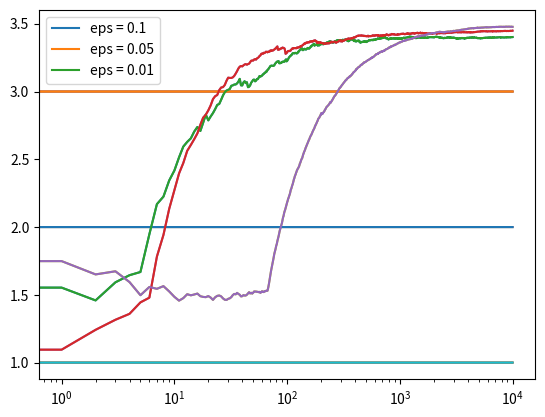

Write Python code to recreate this figure.
# the point of this code is to demonstrate how epsilon greedy works

import numpy as np
import matplotlib.pyplot as plt


class Bandit:
    def __init__(self, m):
        self.m = m
        self.mean = 0
        self.N = 0

    def pull(self):
        return np.random.rand() + self.m

    def update(self, x):
        self.N += 1
        self.mean = (1 - 1 / self.N) * self.mean + (1 / self.N) * x


def run_experiment(m1, m2, m3, eps, N):
    bandits = [Bandit(m1), Bandit(m2), Bandit(m3)]

    data = np.empty(N)

    for i in range(N):
        p = np.random.rand()
        if p < eps:
            j = np.random.choice(3)
        else:
            j = np.argmax([b.mean for b in bandits])
        x = bandits[j].pull()
        bandits[j].update(x)

        data[i] = x

    cumulative_average = np.cumsum(data) / (np.arange(N) + 1)

    plt.plot(cumulative_average)
    plt.plot(np.ones(N) * m1)
    plt.plot(np.ones(N) * m2)
    plt.plot(np.ones(N) * m3)
    plt.xscale('log')
    plt.show()

    for b in bandits:
        print(b.mean)

    return cumulative_average


if __name__ == '__main__':
    c_1 = run_experiment(1.0, 2.0, 3.0, 0.1, 10000)
    c_05 = run_experiment(1.0, 2.0, 3.0, 0.05, 10000)
    c_01 = run_experiment(1.0, 2.0, 3.0, 0.01, 10000)

    plt.plot(c_1)
    plt.plot(c_05)
    plt.plot(c_01)
    plt.legend(('eps = 0.1', 'eps = 0.05', 'eps = 0.01'))
    plt.show()
